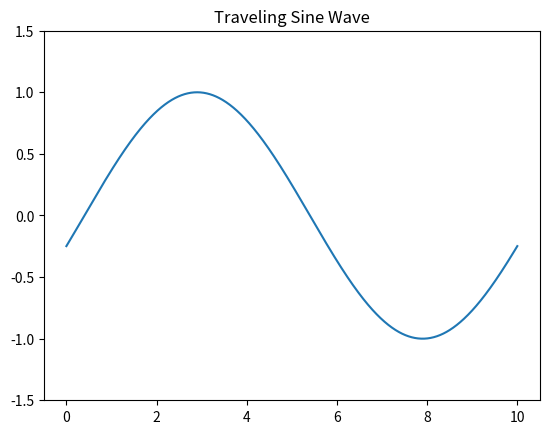

The matplotlib source for this figure:
import numpy as np
import matplotlib.pyplot as plt
from matplotlib.animation import FuncAnimation

# Wave parameters
length = 10             # domain length
points = 1000            # number of spatial points
x = np.linspace(0, length, points)
k = 2 * np.pi / length  # wave number
omega = 2 * np.pi       # angular frequency
speed = 4.0             # wave speed
t = 0                   # initial time
dt = 0.05               # time step

# Initialize figure
fig, ax = plt.subplots()
line, = ax.plot(x, np.sin(k * x))
ax.set_ylim(-1.5, 1.5)
ax.set_title("Traveling Sine Wave")

# Update function
def update(frame):
    global t
    t += dt
    y = np.sin(k * (x - speed * t))  # rightward traveling wave
    line.set_ydata(y)
    return [line]

ani = FuncAnimation(fig, update, frames=200, interval=30, blit=True)
plt.show()
